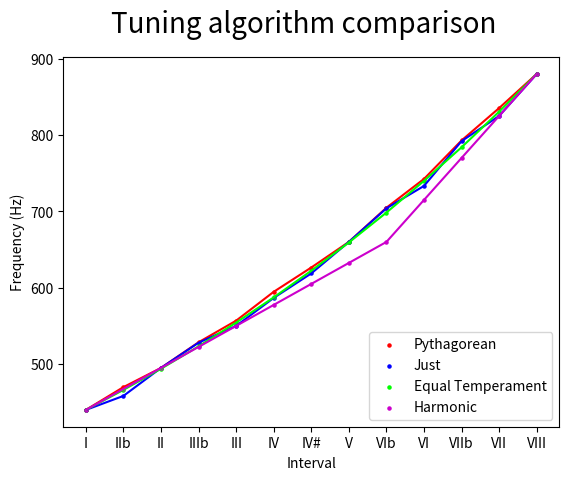

Python code for this plot:
import matplotlib.pyplot as plt
import numpy as np

pyth = [440.0, 469.86328125, 495.0,
        528.59619140625, 556.875,
        594.6707153320312, 626.484375,
        660.0, 704.794921875, 742.5,
        792.894287109375, 835.3125, 880.0]

just = [440.0, 458.33333333333337, 495.0,
        528.0, 550.0, 586.6666666666666,
        618.75, 660.0, 704.0, 733.3333333333334,
        792.0, 825.0, 880.0]
 
harmonic = [ 440.0, 467.5, 495.0, 522.5,
             550.0, 577.5, 605.0, 632.5, 660.0,
             715.0, 770.0, 825.0, 880.0]

temp =  [440.0, 466.1637615180899,
         493.8833012561241, 523.2511306011974,
         554.3652619537442, 587.3295358348151,
         622.2539674441618, 659.25511382574,
         698.4564628660078, 739.9888454232689,
         783.9908719634986, 830.6093951598905,
         880.0]
 

r = ["I","IIb","II","IIIb","III","IV","IV#","V","VIb","VI","VIIb","VII","VIII"]
fig = plt.figure()
fig.suptitle('Tuning algorithm comparison', fontsize=20)

plt.scatter(r, pyth, c= '#ff0000', s=5)
plt.scatter(r, just, c=  '#0000ff', s=5)
plt.scatter(r, temp, c= '#00ff00', s=5)
plt.scatter(r, harmonic, c= '#cc00cc', s=5)

plt.plot(r, pyth, c= '#ff0000')
plt.plot(r, just, c=  '#0000ff')
plt.plot(r, temp, c= '#00ff00')
plt.plot(r, harmonic, c= '#cc00cc')
plt.xlabel("Interval")
plt.ylabel("Frequency (Hz)")
plt.legend(['Pythagorean', 'Just','Equal Temperament','Harmonic'], loc=4)
plt.show()
